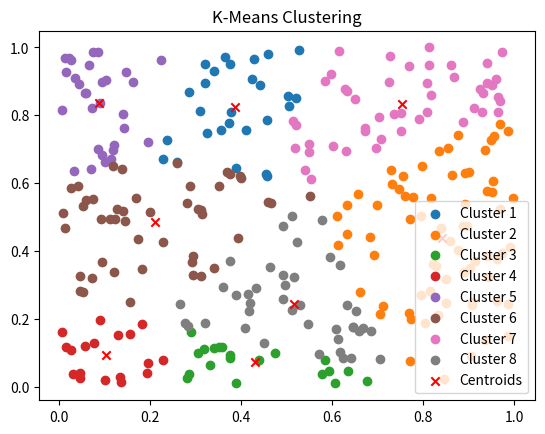
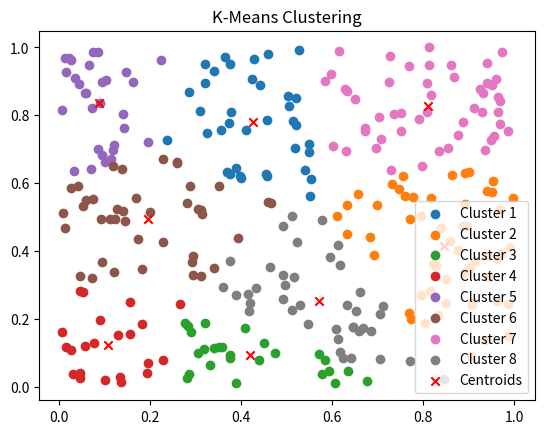
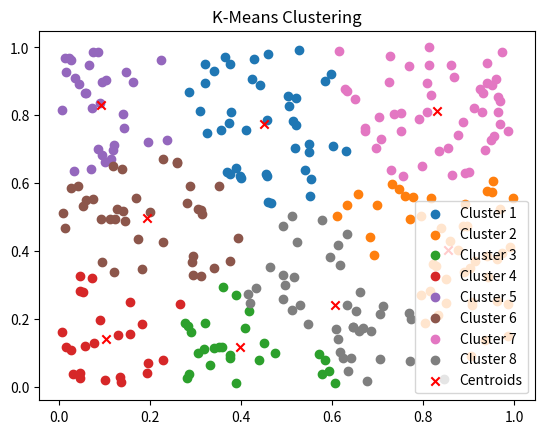
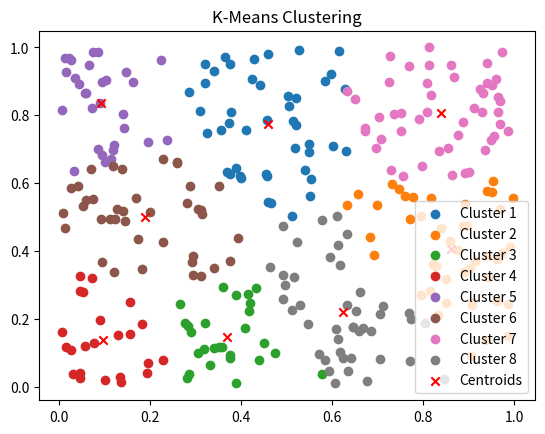
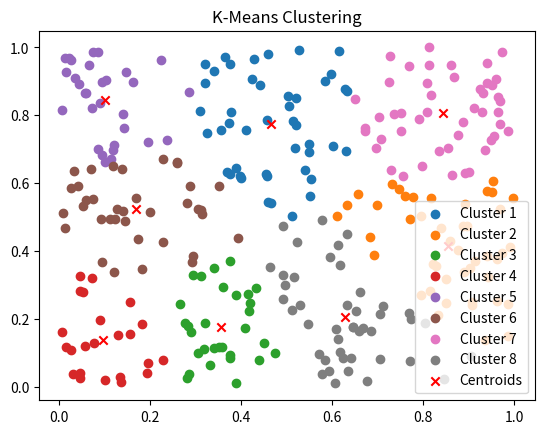
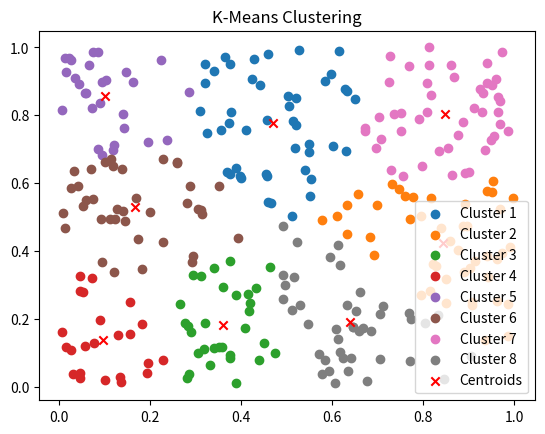
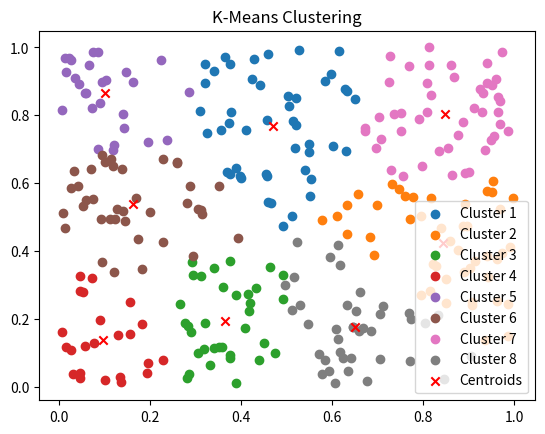
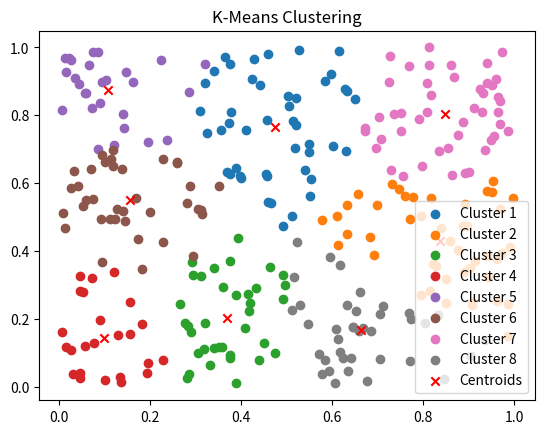
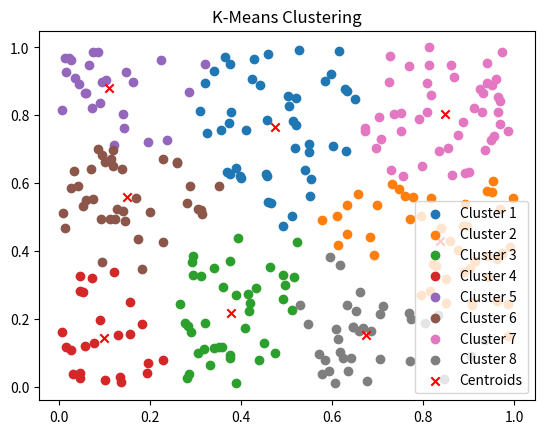
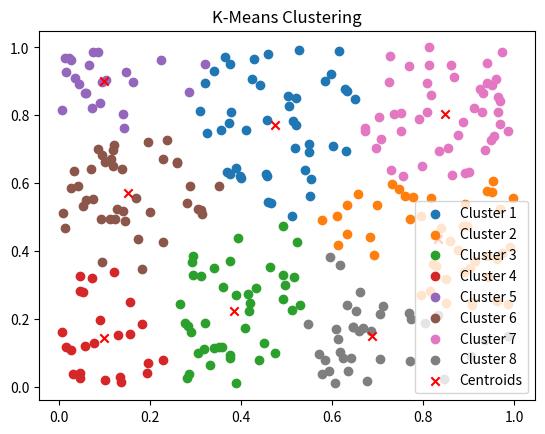

The script that saved these images, in order:
import numpy as np
import pandas as pd
import matplotlib.pyplot as plt


def distance(point1, point2):
    return np.sqrt(np.sum((point1 - point2) ** 2))

def initialize_centroids(X, k):
    indices = np.random.choice(len(X), k, replace=False)
    return X[indices]

def kmeans_iteration(X, centroids):
    k = len(centroids)
    clusters = [[] for _ in range(k)]
    for point in X:
        closest_centroid_idx = np.argmin([distance(point, centroid) for centroid in centroids])
        clusters[closest_centroid_idx].append(point)
    new_centroids = np.array([np.mean(cluster, axis=0) if cluster else centroid for cluster, centroid in zip(clusters, centroids)])
    return new_centroids, clusters

def compute_distortion(X, centroids, clusters):
    distortion = 0
    for i, cluster in enumerate(clusters):
        if cluster:
            for point in cluster:
                distortion += distance(point, centroids[i]) ** 2
    return distortion

def select_optimal_k(X, max_clusters, max_iterations):
    distortions = []
    for k in range(1, max_clusters + 1):
        centroids = initialize_centroids(X, k)
        for i in range(max_iterations):
            new_centroids, clusters = kmeans_iteration(X, centroids)
            if np.allclose(new_centroids, centroids):
                break
            centroids = new_centroids
        distortion = compute_distortion(X, centroids, clusters)
        distortions.append(distortion)
    #Добавил деление
    distortions = [abs(distortions[i] - distortions[i + 1]) / abs(distortions[i] - distortions[i - 1]) for i in range(0, len(distortions) - 1)]
    optimal_k = np.argmax(distortions) + 1
    return optimal_k

def kmeans_with_optimal_k(X, max_clusters, max_iterations):
    optimal_k = select_optimal_k(X, max_clusters, max_iterations)
    centroids = initialize_centroids(X, optimal_k)
    for i in range(max_iterations):
        new_centroids, clusters = kmeans_iteration(X, centroids)
        if np.allclose(new_centroids, centroids):
            break
        centroids = new_centroids
        plot_clusters(X, centroids, clusters)

def plot_clusters(X, centroids, clusters):
    plt.figure()
    for i, cluster in enumerate(clusters):
        if cluster:
            cluster_points = np.array(cluster)
            plt.scatter(cluster_points[:, 0], cluster_points[:, 1], label=f'Cluster {i + 1}')
    plt.scatter(centroids[:, 0], centroids[:, 1], c='red', marker='x', label='Centroids')
    plt.legend()
    plt.title('K-Means Clustering')
    plt.show()

if __name__ == "__main__":
    np.random.seed(42)
    n_samples = 300
    max_clusters = 10
    max_iterations = 10
    X = np.random.rand(n_samples, 2)

    kmeans_with_optimal_k(X, max_clusters, max_iterations)
